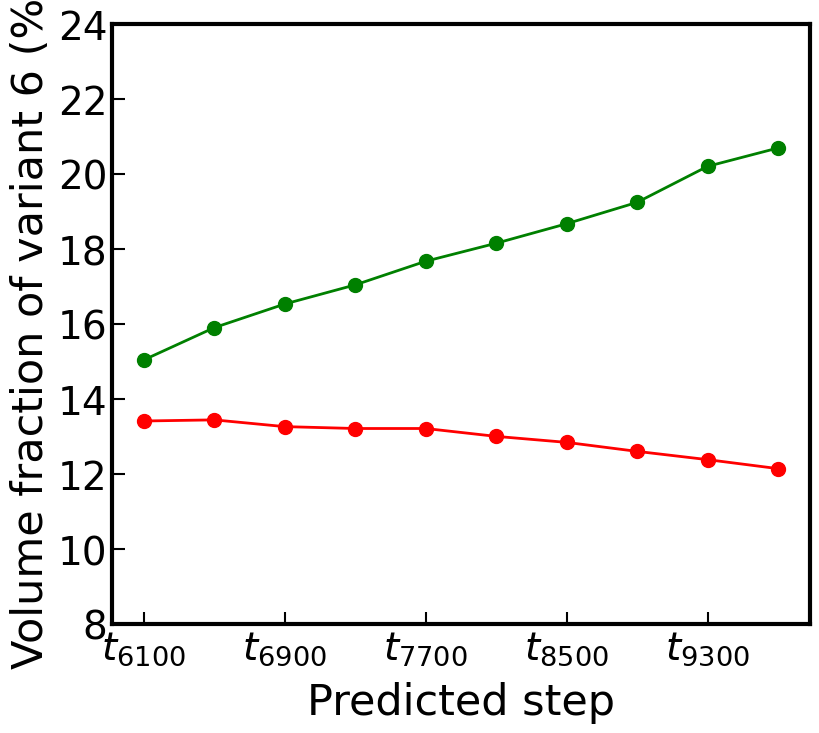

This chart was generated by the following Python code: (Note: this script raises an exception after producing the figure.)
import matplotlib
import matplotlib.pyplot as plt
import numpy as np
plt.figure(figsize=(9,8),dpi=150)
# x_axis_data = [r'$t_{6100}$', r'$t_{6500}$', r'$t_{6900}$',
#                 r'$t_{7300}$', r'$t_{7700}$', r'$t_{8100}$',
#                 r'$t_{8500}$', r'$t_{8900}$', r'$t_{9300}$',
#                 r'$t_{9700}$']
italic_t = {'fontstyle': 'italic'}
x_axis_data = ['t$_{6100}$','t$_{6500}$','t$_{6900}$','t$_{7300}$','t$_{7700}$','t$_{8100}$','t$_{8500}$','t$_{8900}$','t$_{9300}$','t$_{9700}$']
#variant 1
original_axis_data_1 = [15.14,15.61,16.08,16.38,16.35,16.24,16.15,15.81,15.49,15.11]
prediciton_axis_data_1 = [14.64,14.46,14.3,14.11,13.83,13.54,13.22,12.88,12.55,12.17]
#variant 2
original_axis_data_2 = [4.11,3.94,3.41,3.12,3.04,2.82,2.81,2.85,2.56,2.54]
prediciton_axis_data_2 = [4.16,4.12,4.1,4.13,4.15,4.12,4.07,4.02,3.99,3.9]
#variant 3
original_axis_data_3 = [15.91,17.11,18.15,18.87,19.65,20.08,20.57,21.06,21.44,21.76]
prediciton_axis_data_3 = [14.95,15.11,15.18,15.33,15.52,15.62,15.71,15.74,15.74,15.6]
#variant 4
original_axis_data_4 = [8.17,8,7.54,7.54,7.34,7.08,7,6.84,6.79,6.81]
prediciton_axis_data_4 = [8.32,8.44,8.47,8.5,8.47,8.44,8.34,8.2,8.04,7.87]
#variant 5
original_axis_data_5 = [12.59,12.46,12.34,12.03,12.03,11.96,11.83,11.72,11.25,10.97]
prediciton_axis_data_5 = [12.56,12.54,12.5,12.54,12.51,12.47,12.43,12.39,12.42,12.38]
#variant 6
original_axis_data_6 = [15.05,15.91,16.54,17.05,17.68,18.16,18.68,19.25,20.21,20.7]
prediciton_axis_data_6 = [13.42,13.45,13.27,13.22,13.22,13.01,12.85,12.61,12.39,12.15]
matplotlib.rcParams['font.family']=['Arial']
matplotlib.rcParams['font.sans-serif']=['Arial']
# plt.plot(x_axis_data, original_axis_data_1, 'green',marker='o',linestyle='-', alpha=1, linewidth=2, label='Truth',markersize = 10)
# plt.plot(x_axis_data, prediciton_axis_data_1, 'red', marker='o',linestyle='-',alpha=1, linewidth=2, label='Predicted', markersize = 10)
plt.plot(x_axis_data, original_axis_data_6, 'green',marker='o', linestyle='-', alpha=1, linewidth=2,markersize = 10)
plt.plot(x_axis_data, prediciton_axis_data_6, 'red', marker='o',linestyle='-',alpha=1, linewidth=2,markersize = 10)
plt.legend(frameon=False,fontsize=12, prop={'family': 'Arial', 'size': 28})
ax = plt.gca()
for spine in ax.spines.values():
    spine.set_linewidth(3)
ax.tick_params(axis='both', which='both', direction='in',width = 1.5, length = 9)
ax.set_xticklabels(x_axis_data, fontdict=italic_t)
ax.tick_params(axis='both', which='both', labelsize=28)
plt.xlabel('Predicted step',fontproperties='Arial',fontsize=31, labelpad=10)
plt.ylabel('Volume fraction of variant 6 (%)',fontproperties='Arial',fontsize=31)
plt.ylim(8,24)
y_min, y_max = 8, 24
y_ticks = np.arange(y_min, y_max + 1, 2)
plt.yticks(y_ticks)
ticks_to_show = [0, 2, 4, 6, 8]
plt.xticks(ticks_to_show, [x_axis_data[i] for i in ticks_to_show])
plt.xticks(ticks_to_show)
plt.subplots_adjust(top=0.9, bottom=0.15)
plt.savefig('./extrapolate_training/variant6.png')
plt.show()